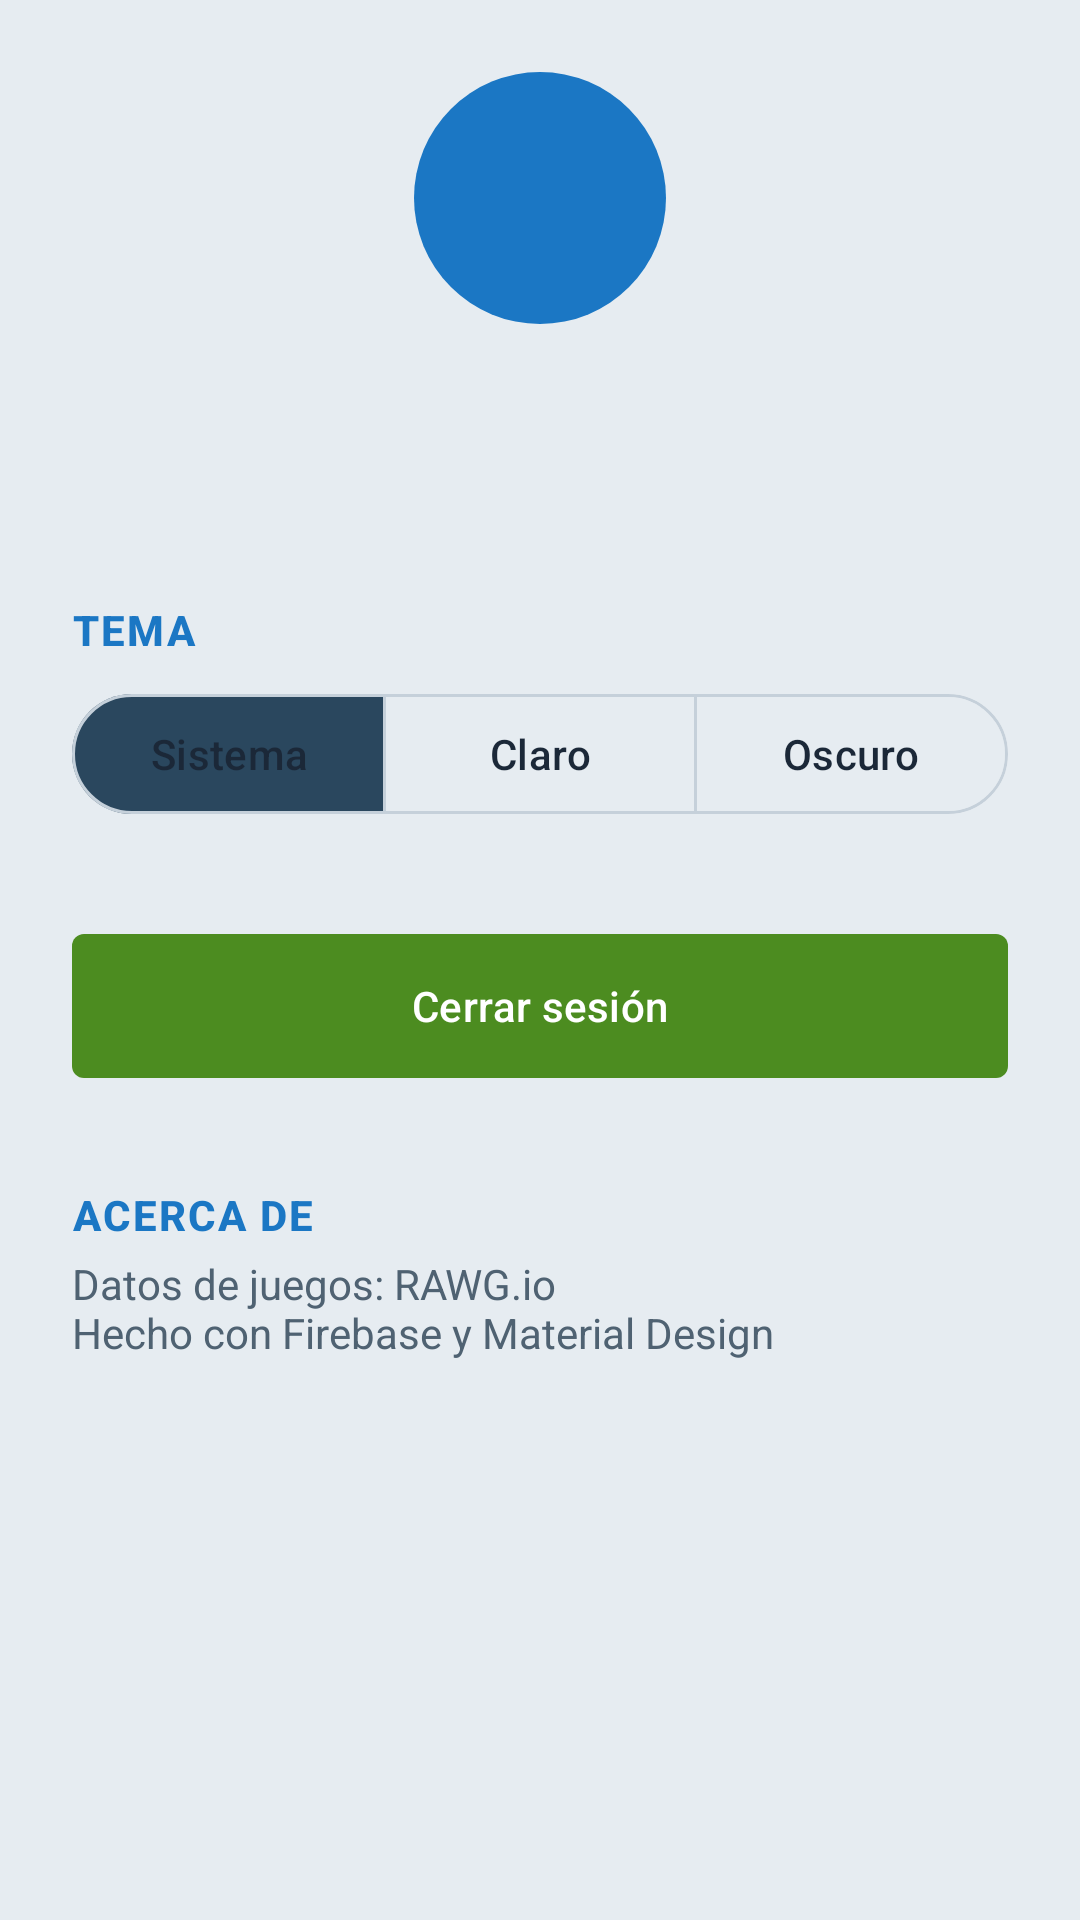

Here is an Android app screen rendered from its layout file. Give the layout XML and the strings, colors and styles it references.
<!-- AndroidManifest.xml: application theme Theme.TheLastOne -->
<!-- res/layout/fragment_profile.xml -->
<?xml version="1.0" encoding="utf-8"?>
<ScrollView xmlns:android="http://schemas.android.com/apk/res/android"
    xmlns:app="http://schemas.android.com/apk/res-auto"
    android:layout_width="match_parent"
    android:layout_height="match_parent"
    android:background="@color/steam_bg"
    android:fillViewport="true">

    <androidx.constraintlayout.widget.ConstraintLayout
        android:layout_width="match_parent"
        android:layout_height="wrap_content"
        android:padding="24dp">

        <LinearLayout
            android:layout_width="0dp"
            android:layout_height="wrap_content"
            android:gravity="center_horizontal"
            android:orientation="vertical"
            app:layout_constraintEnd_toEndOf="parent"
            app:layout_constraintStart_toStartOf="parent"
            app:layout_constraintTop_toTopOf="parent"
            app:layout_constraintWidth_max="480dp">

            <TextView
                android:id="@+id/tvAvatar"
                android:layout_width="84dp"
                android:layout_height="84dp"
                android:background="@drawable/bg_avatar"
                android:gravity="center"
                android:textColor="@color/white"
                android:textSize="36sp"
                android:textStyle="bold" />

            <TextView
                android:id="@+id/tvName"
                android:layout_width="wrap_content"
                android:layout_height="wrap_content"
                android:layout_marginTop="12dp"
                android:textAppearance="?attr/textAppearanceTitleLarge"
                android:textColor="@color/steam_text_primary"
                android:textStyle="bold" />

            <TextView
                android:id="@+id/tvEmail"
                android:layout_width="wrap_content"
                android:layout_height="wrap_content"
                android:textColor="@color/steam_text_secondary" />

            <TextView
                android:layout_width="match_parent"
                android:layout_height="wrap_content"
                android:layout_marginTop="32dp"
                android:text="@string/profile_theme"
                android:textAppearance="@style/TextAppearance.TheLastOne.Section" />

            <com.google.android.material.button.MaterialButtonToggleGroup
                android:id="@+id/toggleTheme"
                android:layout_width="match_parent"
                android:layout_height="wrap_content"
                android:layout_marginTop="8dp"
                app:checkedButton="@id/btnThemeSystem"
                app:selectionRequired="true"
                app:singleSelection="true">

                <com.google.android.material.button.MaterialButton
                    android:id="@+id/btnThemeSystem"
                    style="@style/Widget.Material3.Button.OutlinedButton"
                    android:layout_width="0dp"
                    android:layout_height="wrap_content"
                    android:layout_weight="1"
                    android:text="@string/theme_system"
                    android:textColor="@color/steam_text_primary" />

                <com.google.android.material.button.MaterialButton
                    android:id="@+id/btnThemeLight"
                    style="@style/Widget.Material3.Button.OutlinedButton"
                    android:layout_width="0dp"
                    android:layout_height="wrap_content"
                    android:layout_weight="1"
                    android:text="@string/theme_light"
                    android:textColor="@color/steam_text_primary" />

                <com.google.android.material.button.MaterialButton
                    android:id="@+id/btnThemeDark"
                    style="@style/Widget.Material3.Button.OutlinedButton"
                    android:layout_width="0dp"
                    android:layout_height="wrap_content"
                    android:layout_weight="1"
                    android:text="@string/theme_dark"
                    android:textColor="@color/steam_text_primary" />
            </com.google.android.material.button.MaterialButtonToggleGroup>

            <com.google.android.material.button.MaterialButton
                android:id="@+id/btnLogout"
                android:layout_width="match_parent"
                android:layout_height="56dp"
                android:layout_marginTop="32dp"
                android:text="@string/btn_logout" />

            <TextView
                android:layout_width="match_parent"
                android:layout_height="wrap_content"
                android:layout_marginTop="32dp"
                android:text="@string/profile_about"
                android:textAppearance="@style/TextAppearance.TheLastOne.Section" />

            <TextView
                android:id="@+id/tvCredits"
                android:layout_width="match_parent"
                android:layout_height="wrap_content"
                android:layout_marginTop="4dp"
                android:text="@string/profile_credits"
                android:textColor="@color/steam_text_secondary" />
        </LinearLayout>
    </androidx.constraintlayout.widget.ConstraintLayout>
</ScrollView>
<!-- resources referenced by this layout -->
<resources>
  <color name="steam_bg">#E6ECF1</color>
  <color name="steam_text_primary">#1B2838</color>
  <color name="steam_text_secondary">#4F6272</color>
  <color name="white">#FFFFFFFF</color>
  <!-- drawable bg_avatar (drawable) -->
  <shape xmlns:android="http://schemas.android.com/apk/res/android" android:shape="oval">
      <solid android:color="@color/steam_accent" />
  </shape>
  <string name="btn_logout">Cerrar sesión</string>
  <string name="profile_about">Acerca de</string>
  <string name="profile_credits">Datos de juegos: RAWG.io\nHecho con Firebase y Material Design</string>
  <string name="profile_theme">Tema</string>
  <string name="theme_dark">Oscuro</string>
  <string name="theme_light">Claro</string>
  <string name="theme_system">Sistema</string>
  <style name="TextAppearance.TheLastOne.Section" parent="TextAppearance.Material3.TitleSmall">
          <item name="android:textColor">@color/steam_accent</item>
          <item name="android:textAllCaps">true</item>
          <item name="android:letterSpacing">0.05</item>
          <item name="android:textStyle">bold</item>
      </style>
  <style name="Theme.TheLastOne" parent="Theme.Material3.DayNight.NoActionBar">
          <item name="colorPrimary">@color/steam_accent</item>
          <item name="colorOnPrimary">@color/white</item>
          <item name="colorSecondary">@color/steam_green</item>
          <item name="colorOnSecondary">@color/white</item>
          <item name="colorSecondaryContainer">@color/steam_container</item>
          <item name="colorOnSecondaryContainer">@color/steam_on_container</item>
          <item name="android:colorBackground">@color/steam_bg</item>
          <item name="colorSurface">@color/steam_surface</item>
          <item name="colorOnSurface">@color/steam_text_primary</item>
          <item name="colorOnSurfaceVariant">@color/steam_text_secondary</item>
          <item name="colorOutline">@color/steam_stroke</item>
          <item name="android:statusBarColor">@color/steam_header</item>
          <item name="android:navigationBarColor">@color/steam_header</item>
          <item name="android:windowLightStatusBar">false</item>
          <item name="android:windowLightNavigationBar" tools:targetApi="27">false</item>
          <item name="materialButtonStyle">@style/Widget.TheLastOne.Button</item>
      </style>
  <color name="steam_accent">#1B77C4</color>
  <color name="steam_green">#4C8C20</color>
  <color name="steam_container">#2A475E</color>
  <color name="steam_on_container">#C7D5E0</color>
  <color name="steam_surface">#FFFFFF</color>
  <color name="steam_stroke">#C5D0DA</color>
  <color name="steam_header">#171A21</color>
  <style name="Widget.TheLastOne.Button" parent="Widget.Material3.Button">
          <item name="backgroundTint">@color/steam_green</item>
          <item name="android:textColor">@color/white</item>
          <item name="cornerRadius">4dp</item>
      </style>
</resources>
